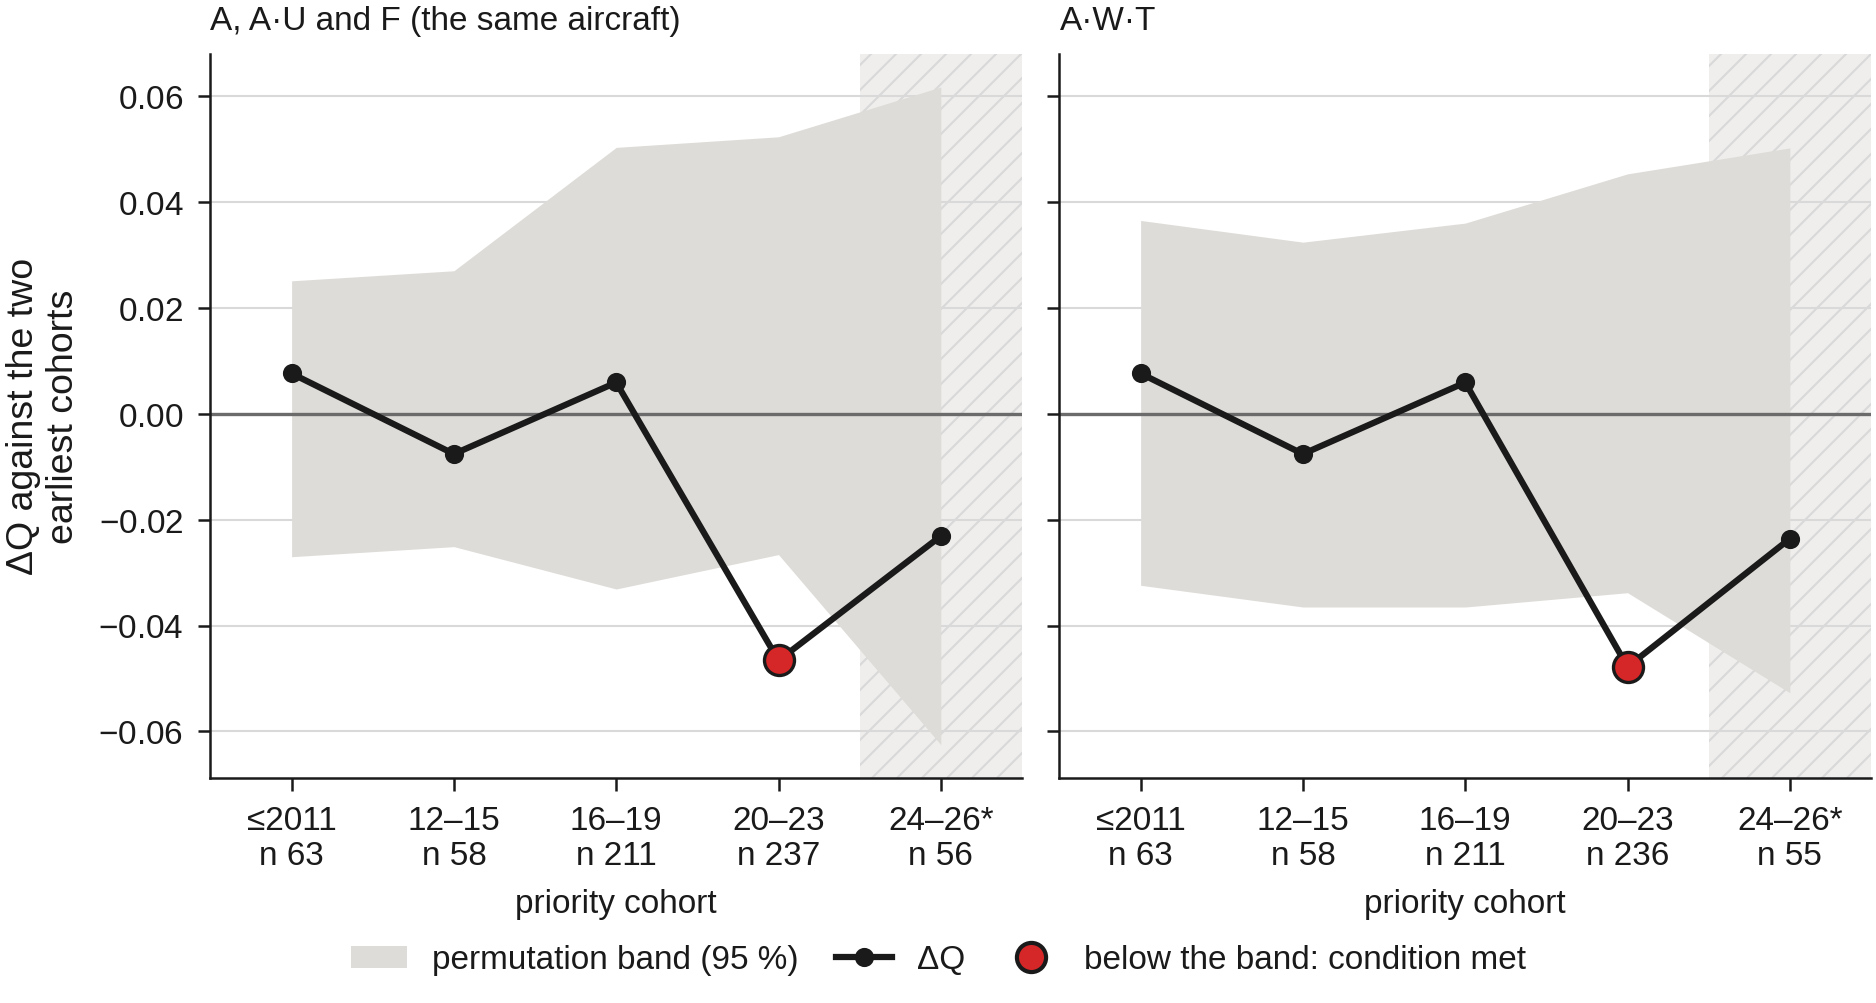

The table this chart was drawn from, first rows:
level, level name, cohort, aircraft, Q, Q of the earliest cohorts, ΔQ, ΔQ permutation low, ΔQ permutation high, below band, partial
A, A — architecture, <= 2011, 63, 0.5756, 0.568, 0.0076, -0.027, 0.0251, False, False
A, A — architecture, 2012-15, 58, 0.5605, 0.568, -0.0076, -0.0251, 0.027, False, False
A, A — architecture, 2016-19, 211, 0.574, 0.568, 0.0059, -0.0331, 0.0503, False, False
A, A — architecture, 2020-23, 237, 0.5214, 0.568, -0.0466, -0.0266, 0.0523, True, False
A, A — architecture, 2024-26 (partial), 56, 0.5449, 0.568, -0.0231, -0.0625, 0.0617, False, True
A·W·T, A·W·T — architecture, wings, tilt, <= 2011, 63, 0.5756, 0.568, 0.0076, -0.0324, 0.0365, False, False
A·W·T, A·W·T — architecture, wings, tilt, 2012-15, 58, 0.5605, 0.568, -0.0076, -0.0365, 0.0324, False, False
A·W·T, A·W·T — architecture, wings, tilt, 2016-19, 211, 0.574, 0.568, 0.0059, -0.0365, 0.036, False, False
A·W·T, A·W·T — architecture, wings, tilt, 2020-23, 236, 0.5203, 0.568, -0.0478, -0.0338, 0.0453, True, False
A·W·T, A·W·T — architecture, wings, tilt, 2024-26 (partial), 55, 0.5444, 0.568, -0.0236, -0.0527, 0.0502, False, True
A·U, A·U — architecture, propulsor units, <= 2011, 63, 0.5756, 0.568, 0.0076, -0.027, 0.0251, False, False
A·U, A·U — architecture, propulsor units, 2012-15, 58, 0.5605, 0.568, -0.0076, -0.0251, 0.027, False, False
A·U, A·U — architecture, propulsor units, 2016-19, 211, 0.574, 0.568, 0.0059, -0.0331, 0.0503, False, False
A·U, A·U — architecture, propulsor units, 2020-23, 237, 0.5214, 0.568, -0.0466, -0.0266, 0.0523, True, False
A·U, A·U — architecture, propulsor units, 2024-26 (partial), 56, 0.5449, 0.568, -0.0231, -0.0625, 0.0617, False, True
F, F — Lift + Cruise and CVT on a fixed win…, <= 2011, 63, 0.5756, 0.568, 0.0076, -0.027, 0.0251, False, False
F, F — Lift + Cruise and CVT on a fixed win…, 2012-15, 58, 0.5605, 0.568, -0.0076, -0.0251, 0.027, False, False
F, F — Lift + Cruise and CVT on a fixed win…, 2016-19, 211, 0.574, 0.568, 0.0059, -0.0331, 0.0503, False, False
F, F — Lift + Cruise and CVT on a fixed win…, 2020-23, 237, 0.5214, 0.568, -0.0466, -0.0266, 0.0523, True, False
F, F — Lift + Cruise and CVT on a fixed win…, 2024-26 (partial), 56, 0.5449, 0.568, -0.0231, -0.0625, 0.0617, False, True
